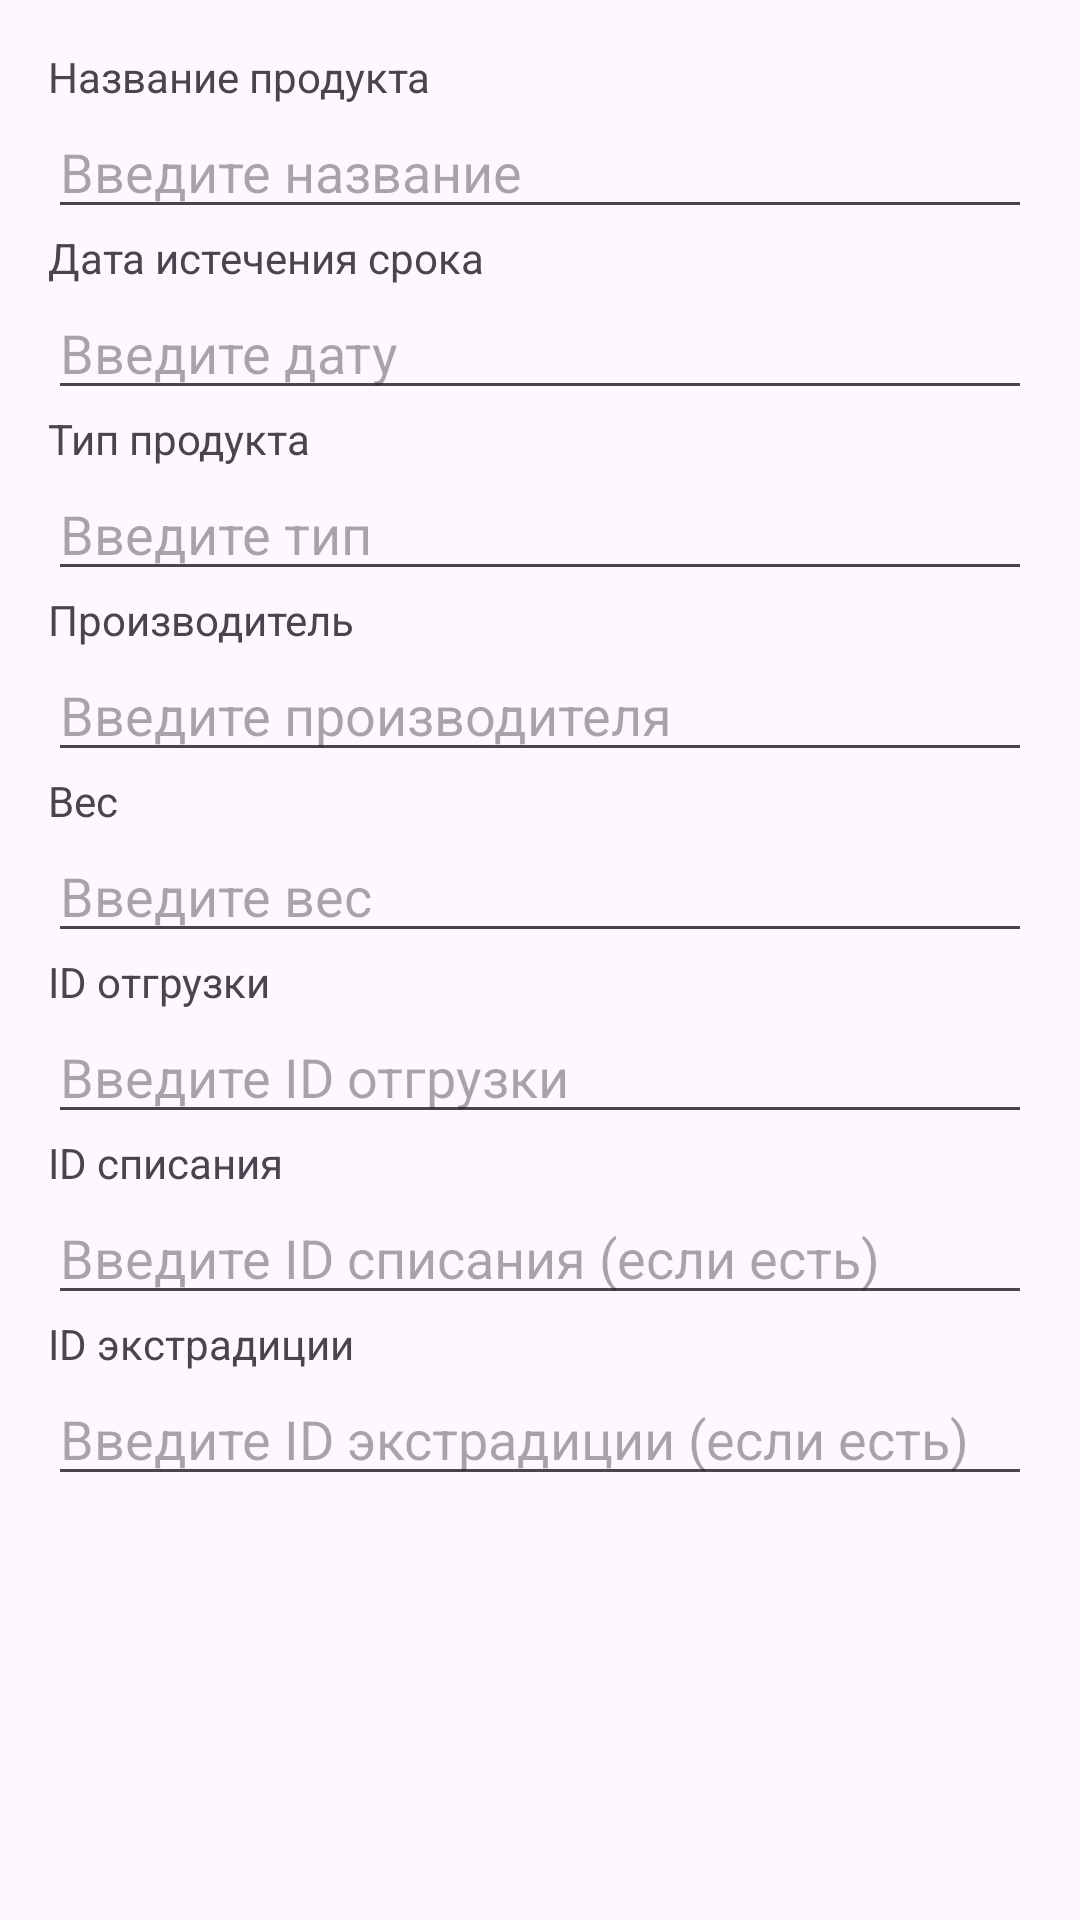

Write the Android layout XML for this screen, with the resource values it uses.
<!-- AndroidManifest.xml: application theme Theme.OneTrySclada -->
<!-- res/layout/dialog_edit_products.xml -->
<?xml version="1.0" encoding="utf-8"?>
<LinearLayout
    xmlns:android="http://schemas.android.com/apk/res/android"
    android:layout_width="match_parent"
    android:layout_height="wrap_content"
    android:orientation="vertical"
    android:padding="16dp">

    <TextView
        android:layout_width="wrap_content"
        android:layout_height="wrap_content"
        android:text="Название продукта" />

    <EditText
        android:id="@+id/edit_product_name"
        android:layout_width="match_parent"
        android:layout_height="wrap_content"
        android:hint="Введите название" />

    <TextView
        android:layout_width="wrap_content"
        android:layout_height="wrap_content"
        android:text="Дата истечения срока" />

    <EditText
        android:id="@+id/edit_product_expire_date"
        android:layout_width="match_parent"
        android:layout_height="wrap_content"
        android:hint="Введите дату" />

    <TextView
        android:layout_width="wrap_content"
        android:layout_height="wrap_content"
        android:text="Тип продукта" />

    <EditText
        android:id="@+id/edit_product_type"
        android:layout_width="match_parent"
        android:layout_height="wrap_content"
        android:hint="Введите тип" />

    <TextView
        android:layout_width="wrap_content"
        android:layout_height="wrap_content"
        android:text="Производитель" />

    <EditText
        android:id="@+id/edit_product_manufacturer"
        android:layout_width="match_parent"
        android:layout_height="wrap_content"
        android:hint="Введите производителя" />

    <TextView
        android:layout_width="wrap_content"
        android:layout_height="wrap_content"
        android:text="Вес" />

    <EditText
        android:id="@+id/edit_product_weight"
        android:layout_width="match_parent"
        android:layout_height="wrap_content"
        android:hint="Введите вес"
        android:inputType="numberDecimal" />

    <TextView
        android:layout_width="wrap_content"
        android:layout_height="wrap_content"
        android:text="ID отгрузки" />

    <EditText
        android:id="@+id/edit_product_shipment"
        android:layout_width="match_parent"
        android:layout_height="wrap_content"
        android:hint="Введите ID отгрузки"
        android:inputType="number" />

    <TextView
        android:layout_width="wrap_content"
        android:layout_height="wrap_content"
        android:text="ID списания" />

    <EditText
        android:id="@+id/edit_product_write_off"
        android:layout_width="match_parent"
        android:layout_height="wrap_content"
        android:hint="Введите ID списания (если есть)"
        android:inputType="number" />

    <TextView
        android:layout_width="wrap_content"
        android:layout_height="wrap_content"
        android:text="ID экстрадиции" />

    <EditText
        android:id="@+id/edit_product_extradition"
        android:layout_width="match_parent"
        android:layout_height="wrap_content"
        android:hint="Введите ID экстрадиции (если есть)"
        android:inputType="number" />
</LinearLayout>
<!-- resources referenced by this layout -->
<resources>
  <style name="Theme.OneTrySclada" parent="Base.Theme.OneTrySclada" />
  <style name="Base.Theme.OneTrySclada" parent="Theme.Material3.DayNight.NoActionBar">
          
      </style>
</resources>
